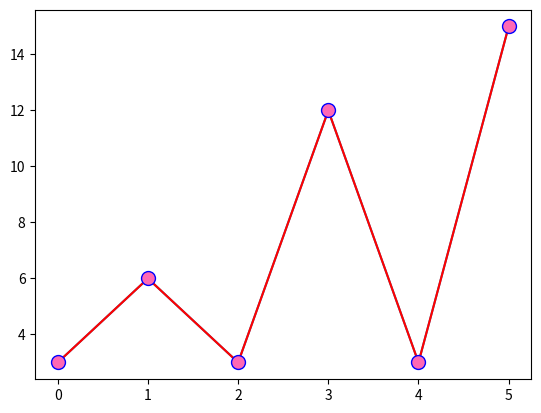

The script that saved this image:
import matplotlib.pyplot as plt
import numpy as np

y_points = np.array([3, 6, 3, 12, 3, 15])

plt.plot(y_points, marker = 'o')
plt.show()


# marker using format string
# @param ms => point size
# @param mec => border radius color at points
# @param mfc => set color inside the edge of markers

plt.plot(y_points, 'o-r', ms = 10, mec = 'b', mfc = 'hotpink')
plt.show()